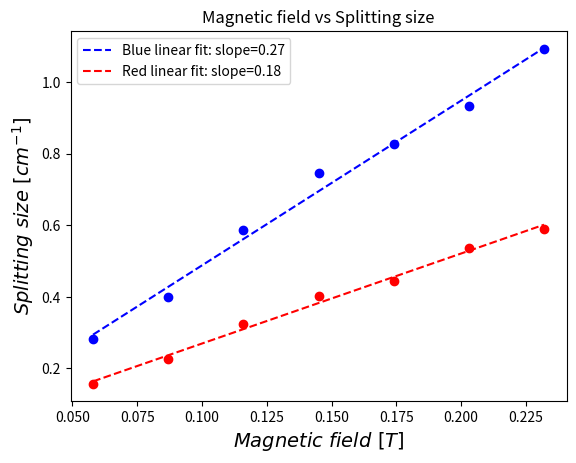

Write the Python code that produced this figure.
import matplotlib.pyplot as plt
import numpy as np

FPI_diameter = 3e-3   # [m]
conversion_constant = 0.058   # [T/A]


class Measurement:
    def __init__(self, d, c, meas_with, meas_without):
        self.d = d
        self.c = c
        self.D_a = meas_with[1]*2e-9
        self.D_b = meas_with[0]*2e-9
        self.D_1 = meas_without[1]*2e-9
        self.D_2 = meas_without[0]*2e-9
        self.current = meas_with[2]

    def splitting_size(self):
        return (1/(2*self.d) * (self.D_a**2 - self.D_b**2)/(self.D_2**2 - self.D_1**2))/100  # [cm^-1]

    def magnetic_field(self):
        return self.current*self.c  # [T]


def plot(magnetic_field, splitting_size, color):
    plt.scatter(magnetic_field, splitting_size, color=color)
    splitting_size_fit = np.polyfit(magnetic_field, splitting_size, 1)
    splitting_size_fit = np.poly1d(splitting_size_fit)
    plt.plot(magnetic_field, splitting_size_fit(magnetic_field), '--', label=f'{color} linear fit: slope={splitting_size_fit[0] * 10:.2f}', color=color)

#[R_1, R_2, I]
blue_meas_without = [1385.425, 1951.263, 0]
blue_meas_with = [
                    [1434.173, 1317.834, 1],
                    [1444.891, 1278.880, 1.5],
                    [1499.952, 1258.944, 2],
                    [1531.370, 1225.272, 2.5],
                    [1545.225, 1204.965, 3],
                    [1563.868, 1178.646, 3.5],
                    [1592.980, 1139.581, 4]
                ]

red_meas_without = [17493.047, 23973.471, 0]
red_meas_with = [
                    [18009.921, 17294.295, 1],
                    [18129.192, 17095, 1.5],
                    [18447.248, 16976.239, 2],
                    [18606.276, 16777.643, 2.5],
                    [18725.547, 16697.941, 3],
                    [19083.362, 16658.183, 3.5],
                    [19162.874, 16499.155, 4]
                ]

splitting_size_blue = [Measurement(FPI_diameter, conversion_constant, i, blue_meas_without).splitting_size() for i in blue_meas_with]
magnetic_field_blue = [Measurement(FPI_diameter, conversion_constant, i, blue_meas_without).magnetic_field() for i in blue_meas_with]
plot(magnetic_field_blue, splitting_size_blue, 'Blue')

splitting_size_red = [Measurement(FPI_diameter, conversion_constant, i, red_meas_without).splitting_size() for i in red_meas_with]
magnetic_field_red = [Measurement(FPI_diameter, conversion_constant, i, red_meas_without).magnetic_field() for i in red_meas_with]
plot(magnetic_field_red, splitting_size_red, 'Red')

plt.xlabel(r'$Magnetic \ field \ [T]$', fontsize=14)
plt.ylabel(r'$Splitting \ size \ [cm^{-1}]$', fontsize=14)
plt.title('Magnetic field vs Splitting size')
plt.legend()
plt.savefig('Plot.png')
plt.show()